2-way image classification set "dataset" from GitHub (sayhiJON/csce5214-project); label vocabulary: has flies, no flies.

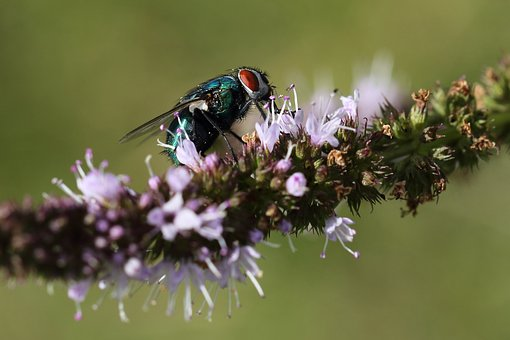
Label: has flies

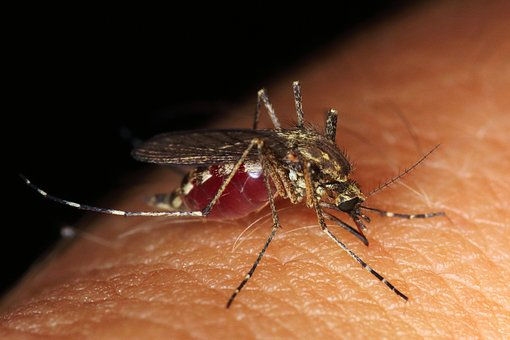
Label: no flies

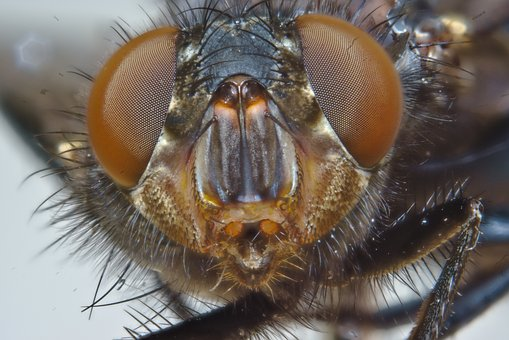
Label: has flies

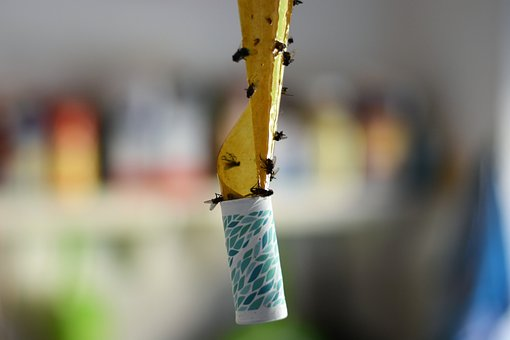
Label: has flies

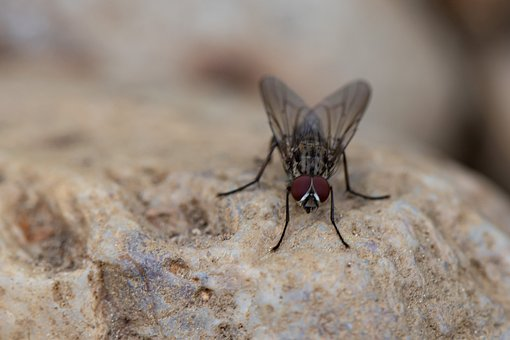
Label: has flies

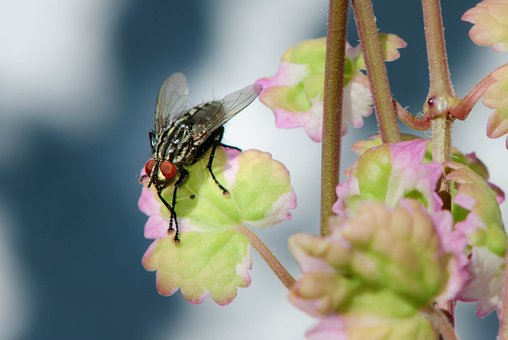
Label: has flies
